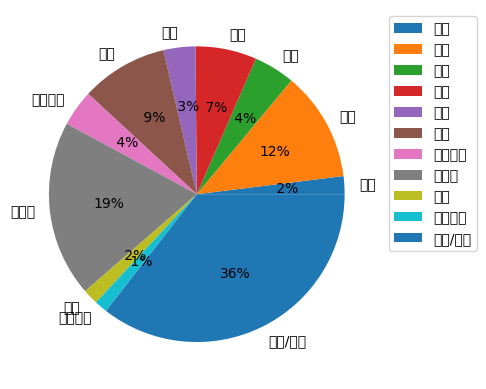

Generate this figure with matplotlib:
import matplotlib.pyplot as plt

plt.rcParams['font.sans-serif'] = ['Microsoft YaHei']

x = []

labels = []

# rel_dict = {'主演': 59861, '目': 10342, '身高': 2905, '出生日期': 23288, '国籍': 12240, '连载网站': 12853, '作者': 33824, '歌手': 25582,
#             '海拔': 383, '出生地': 19811, '导演': 21996, '气候': 920, '朝代': 3429, '妻子': 5446, '丈夫': 5446, '民族': 11452,
#             '毕业院校': 11510, '编剧': 6665, '出品公司': 6415, '父亲': 4696, '出版社': 17686, '作词': 9035, '作曲': 9597, '母亲': 3512,
#             '成立日期': 12906, '字': 2733, '号': 1551, '所属专辑': 10398, '所在城市': 575, '总部地点': 2465, '主持人': 1511, '上映时间': 3522,
#             '首都': 397, '创始人': 633, '祖籍': 1491, '改编自': 553, '制片人': 1160, '注册资本': 397, '人口数量': 407, '面积': 658, '主角': 250,
#             '占地面积': 502, '嘉宾': 1368, '简称': 1006, '董事长': 368, '官方语言': 144, '邮政编码': 25, '专业代码': 26, '修业年限': 20}

rel_dict = {'位置': 241, '定义': 1476, '组成': 552, '使用': 823, '选型': 429, '别名': 1168, '性能需求': 488, '上下位': 2372, '参照': 207, '性能提升': 175,
            '作用/影响': 4368
            }
for key, value in rel_dict.items():
    x.append(value)
    labels.append(key)

plt.pie(x, labels=labels, labeldistance=1.1, autopct='%2.0f%%')

plt.legend(bbox_to_anchor=(1, 1))

plt.show()
